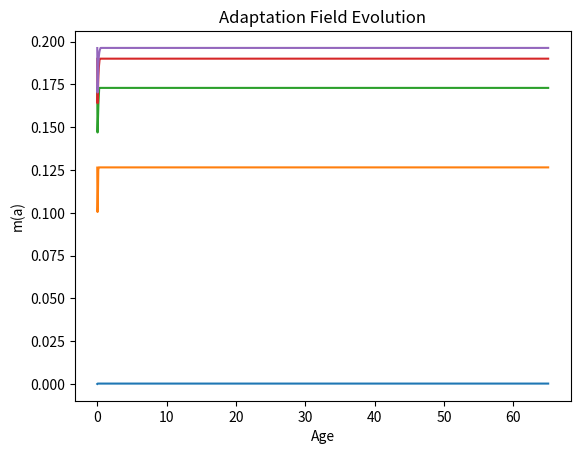

The matplotlib source for this figure: (Note: this script raises an exception after producing the figure.)
import numpy as np
import matplotlib.pyplot as plt

def solve_m_transport():
    # Grid
    R_max = 65.0 # Max age
    dr = 0.001
    dt = 0.0001
    T = 0.5
    steps = int(T/dt)
    
    r_grid = np.arange(0, R_max+dr, dr)
    N_r = len(r_grid)
    
    # Adaptation Field m(r, t)
    # Init: 0
    m = np.zeros(N_r)
    
    # Params
    tau_a = 0.1
    kappa = 2.0
    
    # Input V(r). Assume Mean V(r) profile.
    # In subthreshold, V ~ u approx 0?
    # During spike, V resets?
    # V(r) for Finite Size neuron?
    # Mean V given age r.
    # For LIF, V(r) rises from V_reset to V_thresh.
    # V(r) = (mu - exp(-r/tau_m)*...)
    # Let's assume some profile.
    tau_m = 0.02
    mu = 1.0 # Supra-threshold
    V_reset = 0.0
    V_r = mu * (1 - np.exp(-r_grid/tau_m)) + V_reset * np.exp(-r_grid/tau_m)
    
    # Boundary Condition for m at r=0
    # m(0, t) = E[a | age=0]
    # When neuron spikes, age->0.
    # a -> a + kappa*V_thresh? No, a -> a + delta.
    # In this model: da/dt = -a/tau + kappa*V.
    # Spike doesn't jump 'a' unless discrete?
    # Equation: "da = (-a/tau + kappa*V)*dt".
    # There is no jump in 'a' at spike in this equation!
    # "da = ...dt".
    # Does 'a' jump?
    # Let's check `effective_neuron.py`.
    # Update: self.a += da.
    # Spikes: last_spike_time update.
    # NO jump in a.
    # So m(0) = E[a | spike].
    # Which is Integral(m(r) * rho(r) * q(r)) / Integral(rho(r)*q(r)).
    # i.e. Average adaptation of spiking neurons.
    
    m_rec = []
    
    for i in range(steps):
        # 1. Advection: m(r, t+dt) = m(r-dr*dt?, t)
        # Upwind: dm/dt + dm/dr = S
        # m_new[i] = m[i] - dt/dr * (m[i] - m[i-1]) + dt * S[i]
        
        courant = dt/dr
        S = (-m / tau_a + kappa * V_r)
        
        m_new = np.zeros_like(m)
        m_new[1:] = m[1:] - courant * (m[1:] - m[:-1]) + dt * S[1:]
        
        # Boundary m[0]
        # Need Flux of m at boundary.
        # This requires coupling with q(r).
        # Assume constant for test: m[0] = 1.0
        m_new[0] = np.mean(m) # Dummy
        
        m = m_new
        if i % 1000 == 0:
            m_rec.append(m.copy())
            
    # Plot
    plt.figure()
    for tr in m_rec:
        plt.plot(r_grid, tr)
    plt.title('Adaptation Field Evolution')
    plt.xlabel('Age')
    plt.ylabel('m(a)')
    plt.savefig('results/diagnostics/m_transport.png')
    print("Saved plot.")

if __name__ == "__main__":
    solve_m_transport()
